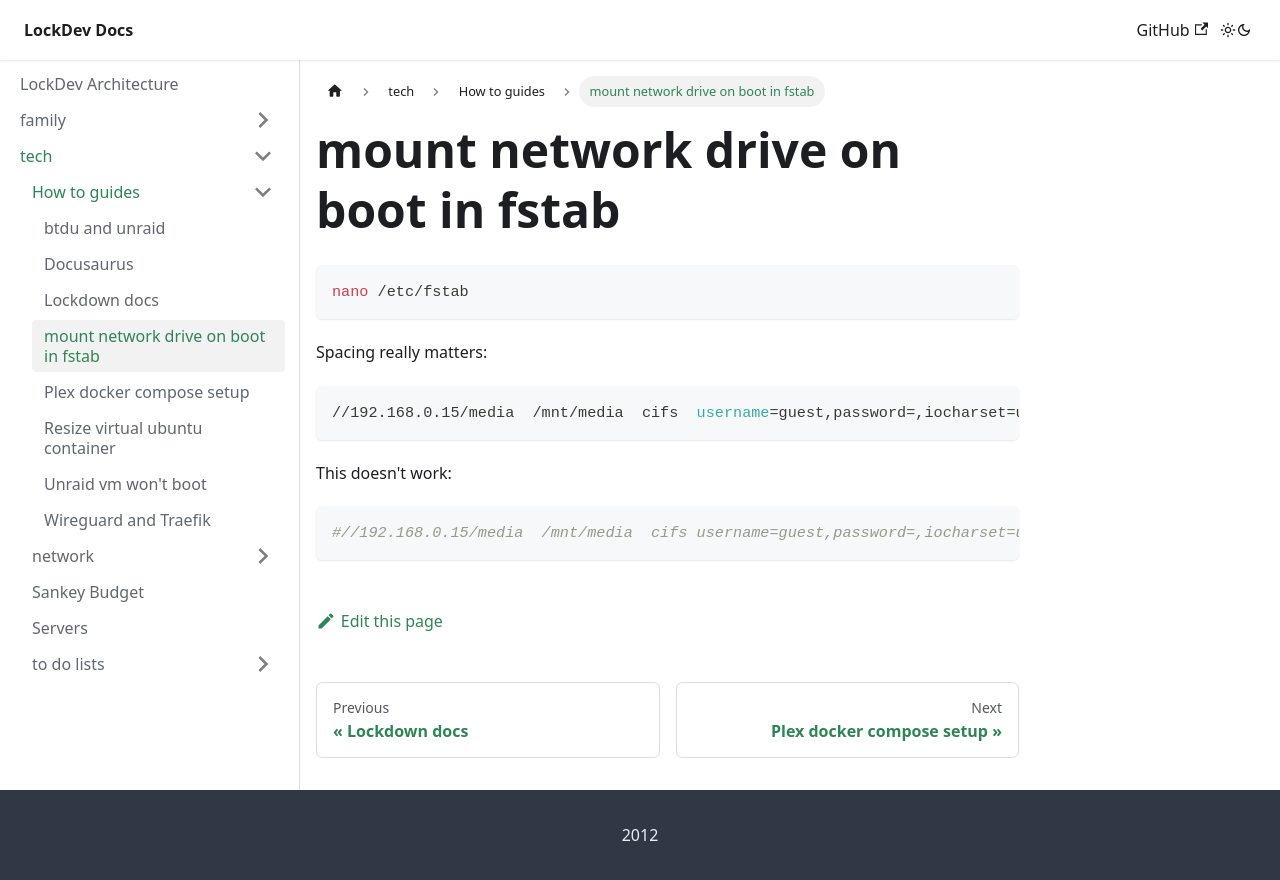

repository: MikeLockz/lockdev-docs · page: tech/how-to-guides/mount_network_drive_on_boot_in_fstab.html · generator: docusaurus

# mount network drive on boot in fstab

```bash
nano /etc/fstab
```

Spacing really matters:
```bash
//192.168.0.15/media  /mnt/media  cifs  username=guest,password=,iocharset=utf8  0  0
```

This doesn't work:
```bash
#//192.168.0.15/media  /mnt/media  cifs username=guest,password=,iocharset=utf8  0  0
```
